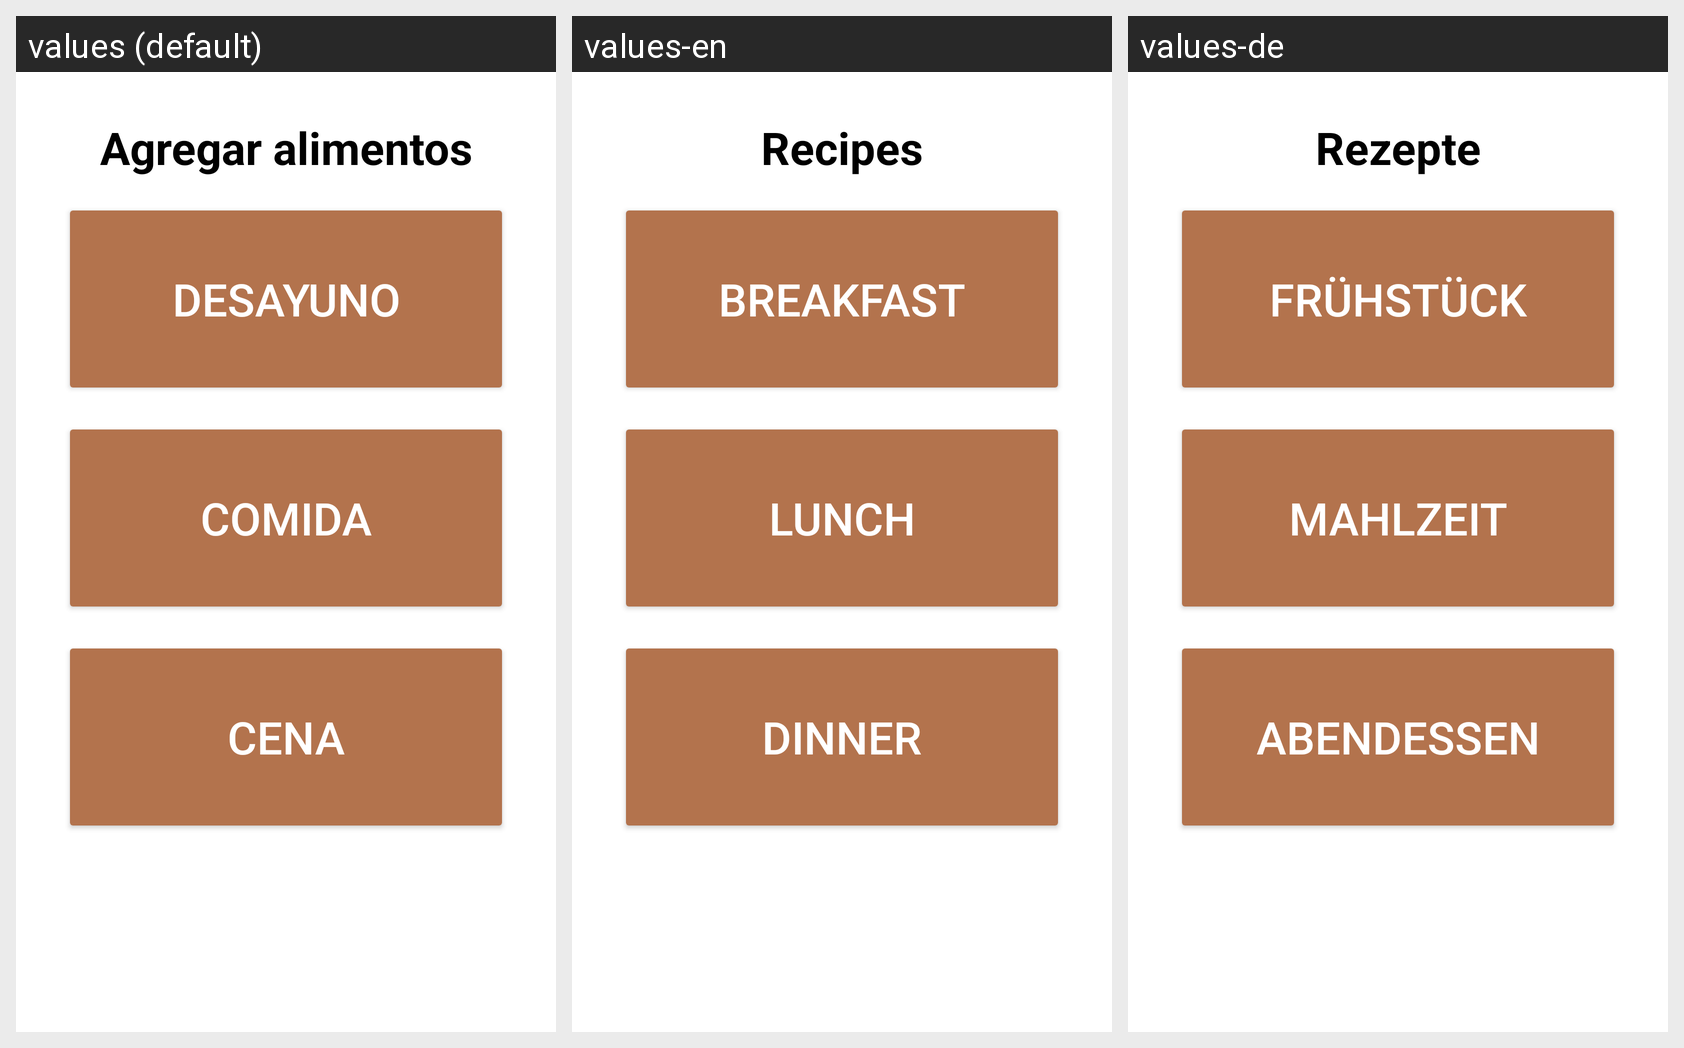

Translations of the strings shown on this Android screen, per locale in the grid:
Android screen res/layout/fragment_recetas.xml rendered under 3 locales, left to right: values (default), values-en, values-de. Device: Nexus 5 (rendered at 1080×1920; each locale shown at half size, 540×960, under a caption strip naming it); theme ThemeLight.FitNutricion.
Strings drawn on this screen, with the default value and each locale's value (text and hints the layout hard-codes, and strings that could not be matched under every locale, appear in the picture but are not listed):

recetas_text
  values: Agregar alimentos
  values-en: Recipes
  values-de: Rezepte

comidaDesayuno
  values: Desayuno
  values-en: Breakfast
  values-de: Frühstück

comidaComida
  values: Comida
  values-en: Lunch
  values-de: Mahlzeit

comidaCena
  values: Cena
  values-en: Dinner
  values-de: Abendessen
